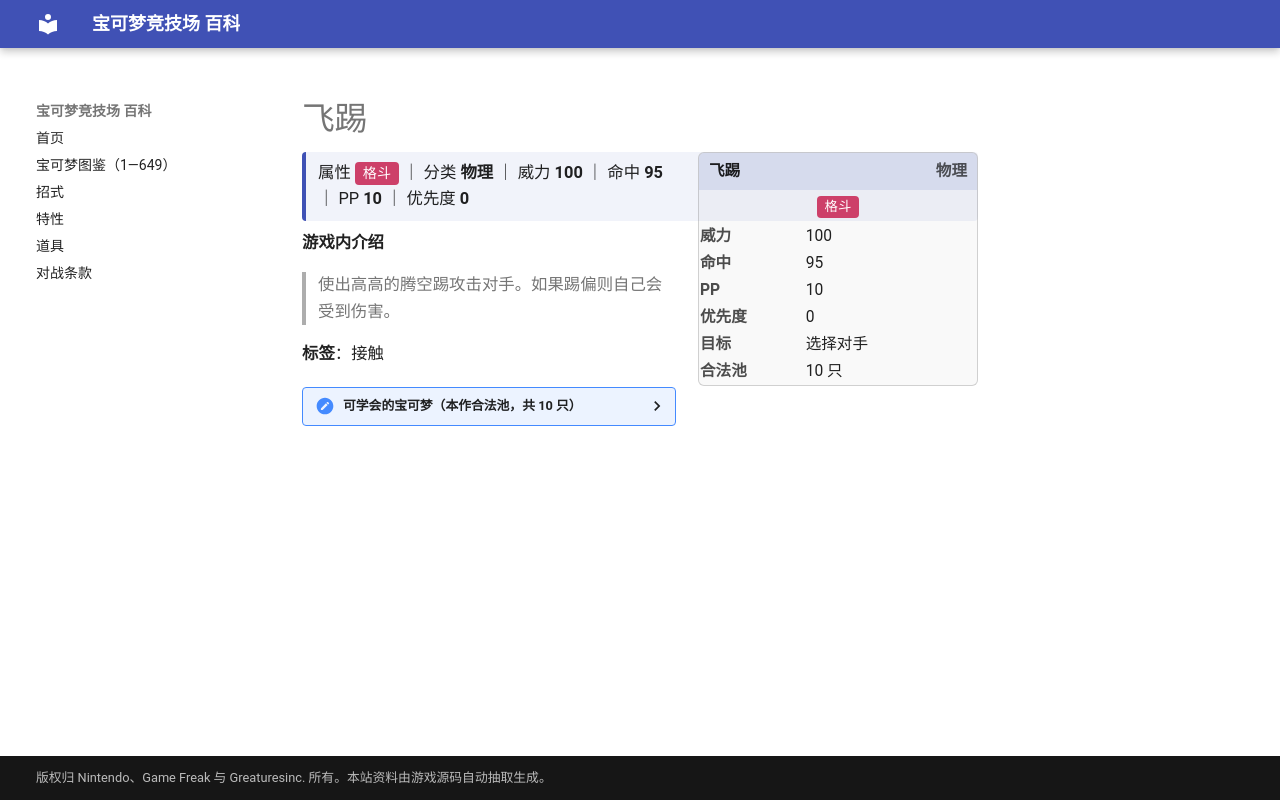

repository: nanmoboys/pkmn-arena-wiki · page: moves/飞踢/index.html · generator: mkdocs

# 飞踢

<div class="infobox">
<div class="ib-h"><span>飞踢</span><span class="ib-no">物理</span></div>
<div class="ib-ty"><span class="tp" style="background:#CD4069">格斗</span></div>
<table class="ib-t"><tr><th>威力</th><td>100</td></tr><tr><th>命中</th><td>95</td></tr><tr><th>PP</th><td>10</td></tr><tr><th>优先度</th><td>0</td></tr><tr><th>目标</th><td>选择对手</td></tr><tr><th>合法池</th><td>10 只</td></tr></table></div>
<div class="head-stat">属性 <span class="tp" style="background:#CD4069">格斗</span> ｜ 分类 <b>物理</b> ｜ 威力 <b>100</b> ｜ 命中 <b>95</b> ｜ PP <b>10</b> ｜ 优先度 <b>0</b></div>

**游戏内介绍**

> 使出高高的腾空踢攻击对手。如果踢偏则自己会受到伤害。

**标签**：接触

<details class="pool"><summary>可学会的宝可梦（本作合法池，共 10 只）</summary>

<p>嘟嘟、嘟嘟利、飞腿郎、惊角鹿、卷卷耳、长耳兔、四季鹿、萌芽鹿、功夫鼬、师父鼬</p>

</details>
